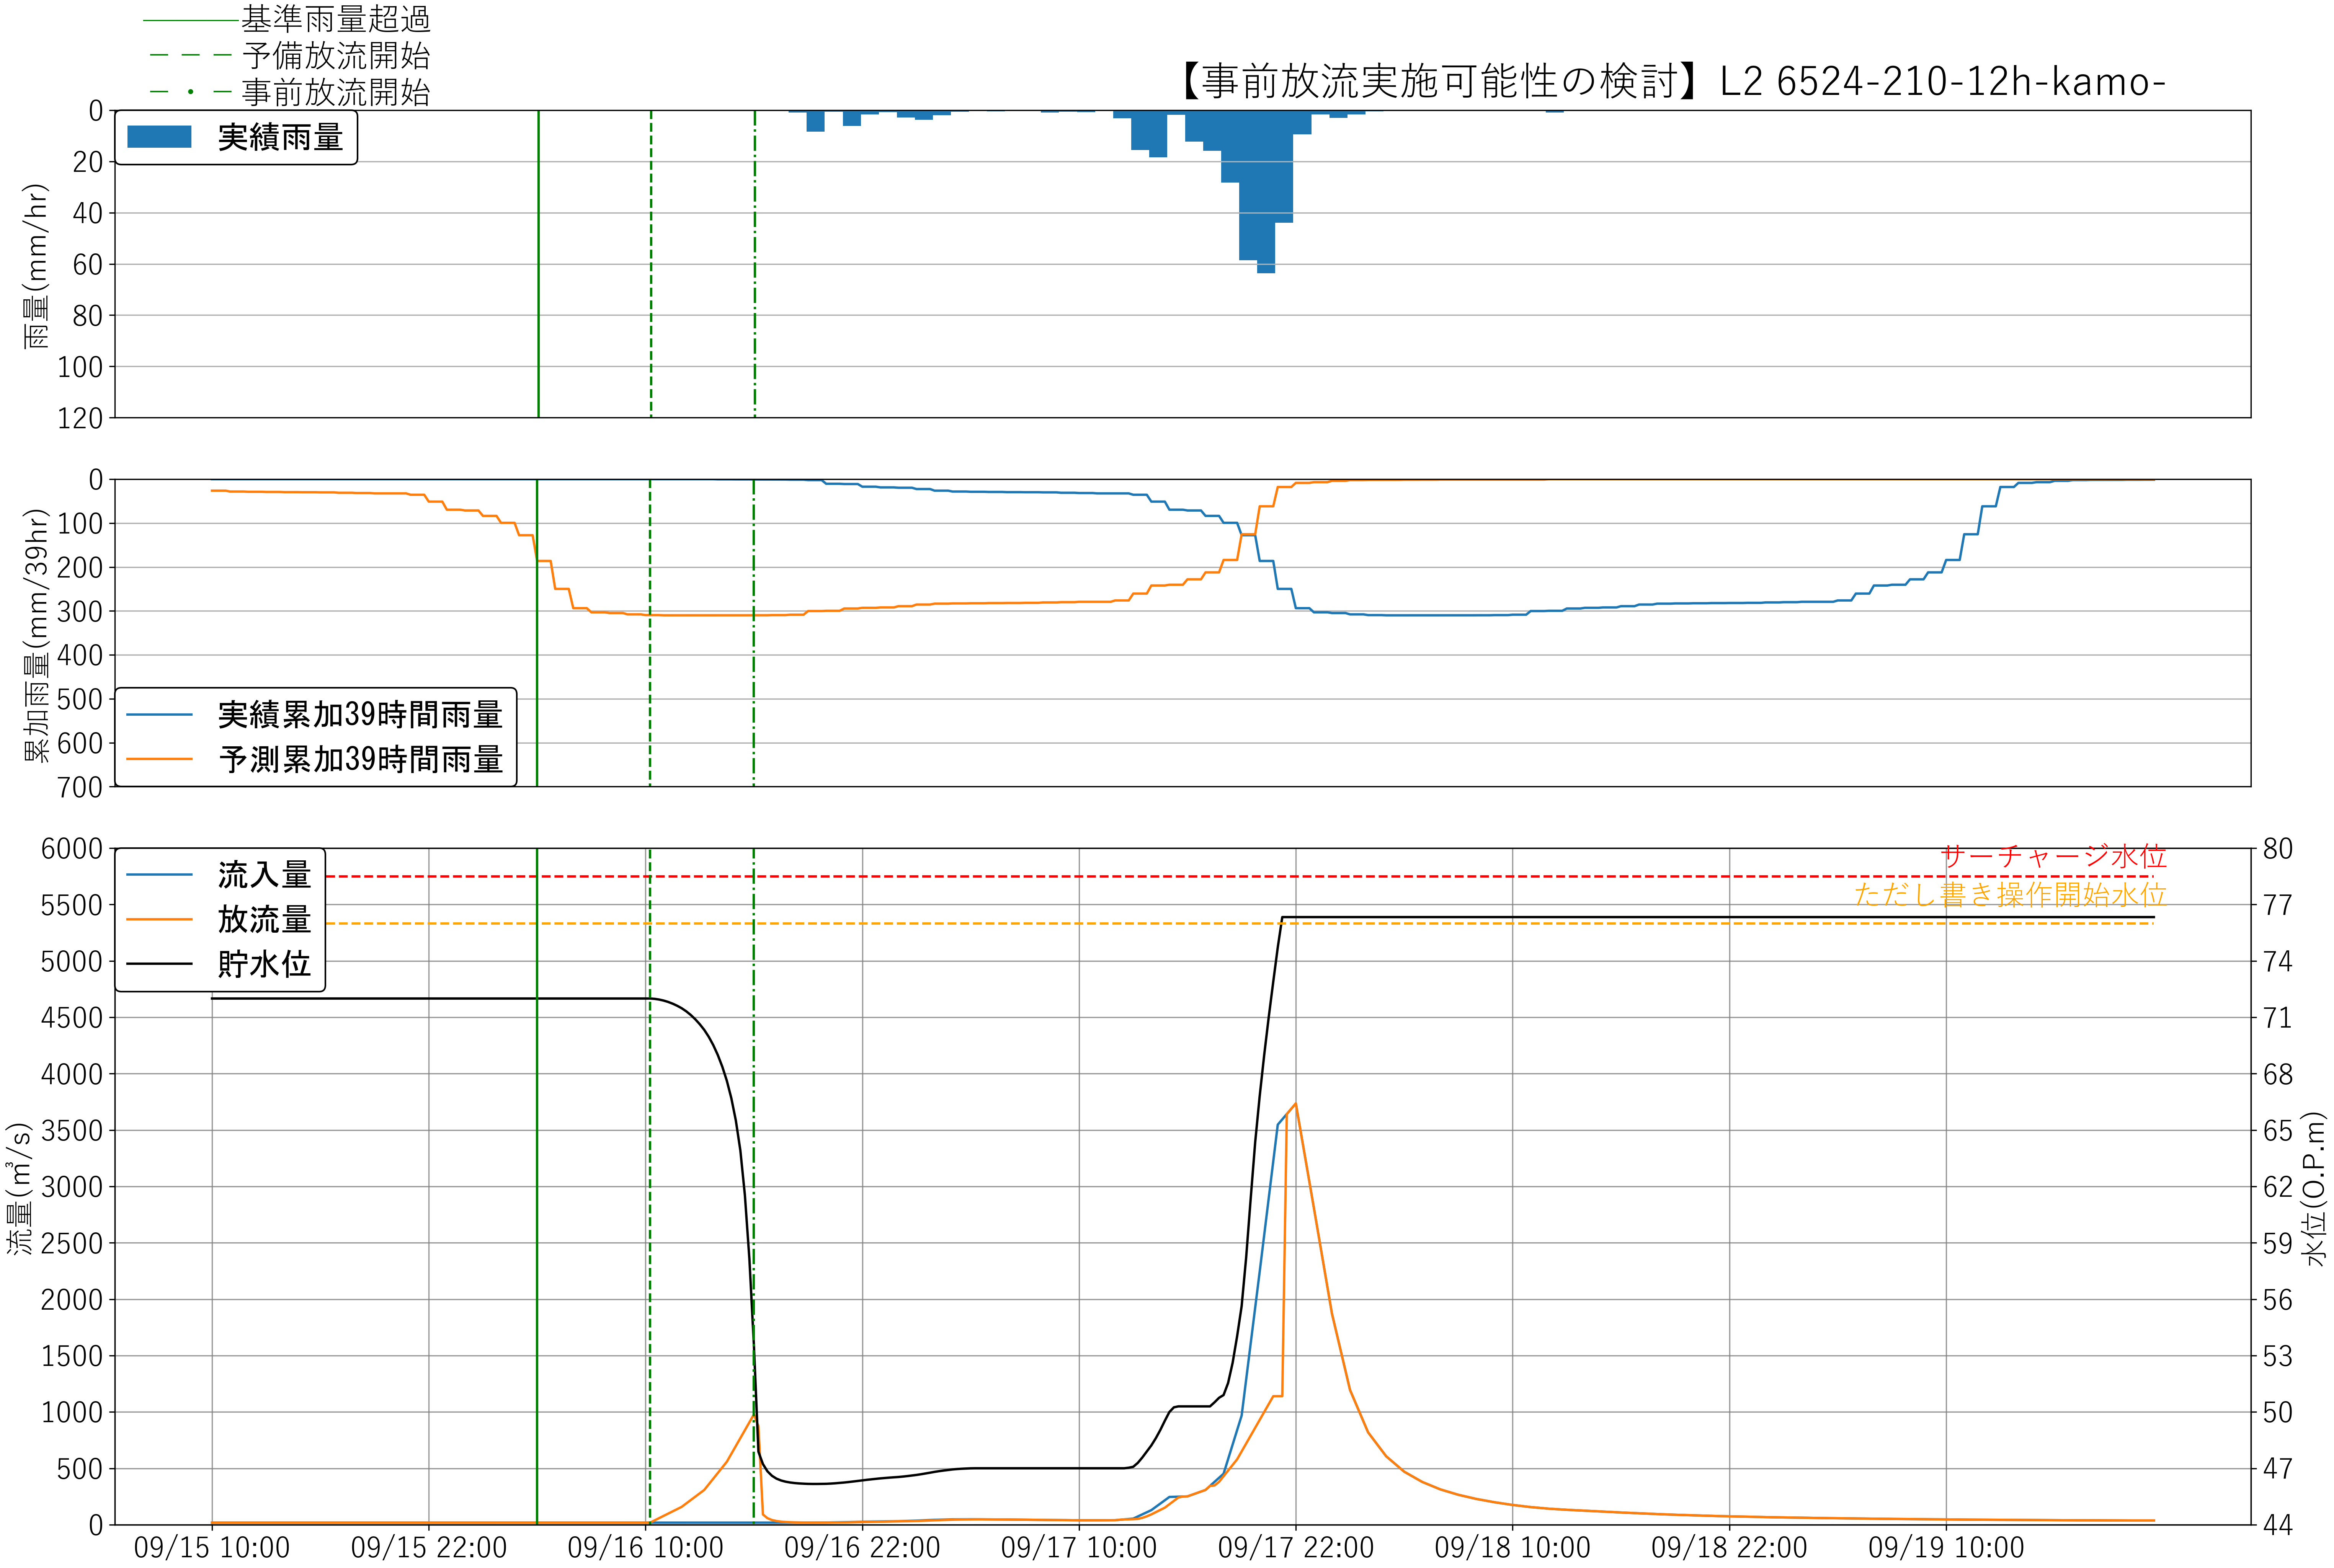

The table this chart was drawn from, first rows:
, time, H, Qin, Qout, rain
0, 09/15 10:00, 72.0, 18.0, 18.0, 0.0
1, 09/15 10:15, 72.0, 18.0, 18.0, 0.0
2, 09/15 10:30, 72.0, 18.0, 18.0, 0.0
3, 09/15 10:45, 72.0, 18.0, 18.0, 0.0
4, 09/15 11:00, 72.0, 18.0, 18.0, 0.0
5, 09/15 11:15, 72.0, 18.0, 18.0, 0.0
6, 09/15 11:30, 72.0, 18.0, 18.0, 0.0
7, 09/15 11:45, 72.0, 18.0, 18.0, 0.0
8, 09/15 12:00, 72.0, 18.0, 18.0, 0.0
9, 09/15 12:15, 72.0, 18.0, 18.0, 0.0
10, 09/15 12:30, 72.0, 18.0, 18.0, 0.0
11, 09/15 12:45, 72.0, 18.0, 18.0, 0.0
12, 09/15 13:00, 72.0, 18.0, 18.0, 0.0
13, 09/15 13:15, 72.0, 18.0, 18.0, 0.0
14, 09/15 13:30, 72.0, 18.0, 18.0, 0.0
15, 09/15 13:45, 72.0, 18.0, 18.0, 0.0
16, 09/15 14:00, 72.0, 18.0, 18.0, 0.0
17, 09/15 14:15, 72.0, 18.0, 18.0, 0.0
18, 09/15 14:30, 72.0, 18.0, 18.0, 0.0
19, 09/15 14:45, 72.0, 18.0, 18.0, 0.0
20, 09/15 15:00, 72.0, 18.0, 18.0, 0.0
21, 09/15 15:15, 72.0, 18.0, 18.0, 0.0
22, 09/15 15:30, 72.0, 18.0, 18.0, 0.0
23, 09/15 15:45, 72.0, 18.0, 18.0, 0.0
24, 09/15 16:00, 72.0, 18.0, 18.0, 0.0
25, 09/15 16:15, 72.0, 18.0, 18.0, 0.0
26, 09/15 16:30, 72.0, 18.0, 18.0, 0.0
27, 09/15 16:45, 72.0, 18.0, 18.0, 0.0
28, 09/15 17:00, 72.0, 18.0, 18.0, 0.0
29, 09/15 17:15, 72.0, 18.0, 18.0, 0.0
30, 09/15 17:30, 72.0, 18.0, 18.0, 0.0
31, 09/15 17:45, 72.0, 18.0, 18.0, 0.0
32, 09/15 18:00, 72.0, 18.0, 18.0, 0.0
33, 09/15 18:15, 72.0, 18.0, 18.0, 0.0
34, 09/15 18:30, 72.0, 18.0, 18.0, 0.0
35, 09/15 18:45, 72.0, 18.0, 18.0, 0.0
36, 09/15 19:00, 72.0, 18.0, 18.0, 0.0
37, 09/15 19:15, 72.0, 18.0, 18.0, 0.0
38, 09/15 19:30, 72.0, 18.0, 18.0, 0.0
39, 09/15 19:45, 72.0, 18.0, 18.0, 0.0
40, 09/15 20:00, 72.0, 18.0, 18.0, 0.0
41, 09/15 20:15, 72.0, 18.0, 18.0, 0.0
42, 09/15 20:30, 72.0, 18.0, 18.0, 0.0
43, 09/15 20:45, 72.0, 18.0, 18.0, 0.0
44, 09/15 21:00, 72.0, 18.0, 18.0, 0.0
45, 09/15 21:15, 72.0, 18.0, 18.0, 0.0
46, 09/15 21:30, 72.0, 18.0, 18.0, 0.0
47, 09/15 21:45, 72.0, 18.0, 18.0, 0.0
48, 09/15 22:00, 72.0, 18.0, 18.0, 0.0
49, 09/15 22:15, 72.0, 18.0, 18.0, 0.0
50, 09/15 22:30, 72.0, 18.0, 18.0, 0.0
51, 09/15 22:45, 72.0, 18.0, 18.0, 0.0
52, 09/15 23:00, 72.0, 18.0, 18.0, 0.0
53, 09/15 23:15, 72.0, 18.0, 18.0, 0.0
54, 09/15 23:30, 72.0, 18.0, 18.0, 0.0
55, 09/15 23:45, 72.0, 18.0, 18.0, 0.0
56, 09/16 00:00, 72.0, 18.0, 18.0, 0.0
57, 09/16 00:15, 72.0, 18.0, 18.0, 0.0
58, 09/16 00:30, 72.0, 18.0, 18.0, 0.0
59, 09/16 00:45, 72.0, 18.0, 18.0, 0.0
... 371 more rows
